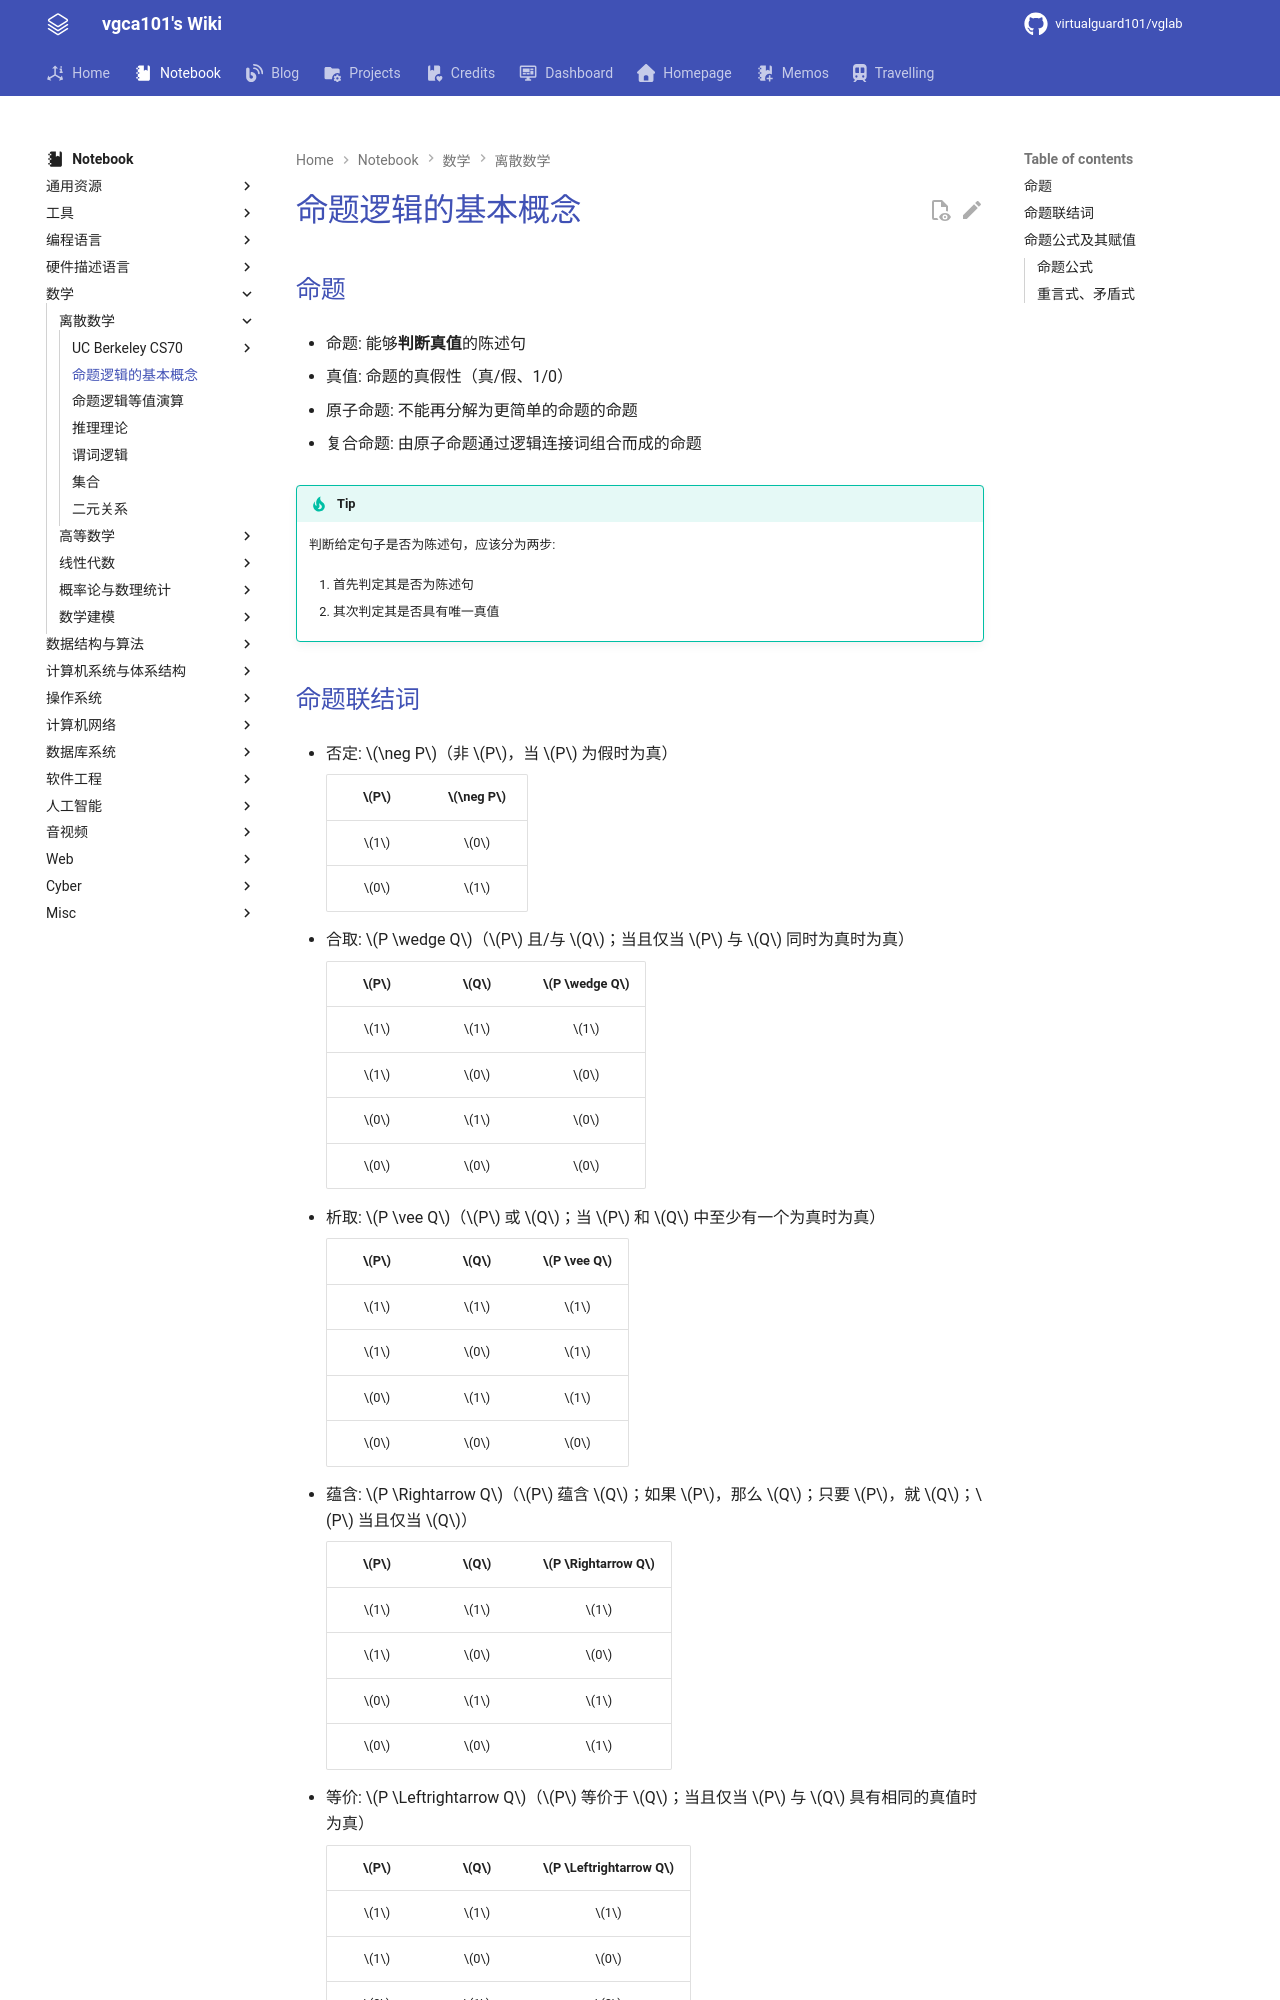

repository: virtualguard101/wiki · page: note/math/discret/legacy/命题逻辑的基本概念/index.html · generator: mkdocs

---
date: 2026-03-10 14:17:47
title: 命题逻辑的基本概念
permalink: proposition
publish: true
tags:
  - 离散数学
---

# 命题逻辑的基本概念

## 命题

- 命题: 能够**判断真值**的陈述句

- 真值: 命题的真假性（真/假、1/0）

- 原子命题: 不能再分解为更简单的命题的命题

- 复合命题: 由原子命题通过逻辑连接词组合而成的命题

!!! tip
    判断给定句子是否为陈述句，应该分为两步:

    1. 首先判定其是否为陈述句

    2. 其次判定其是否具有唯一真值
